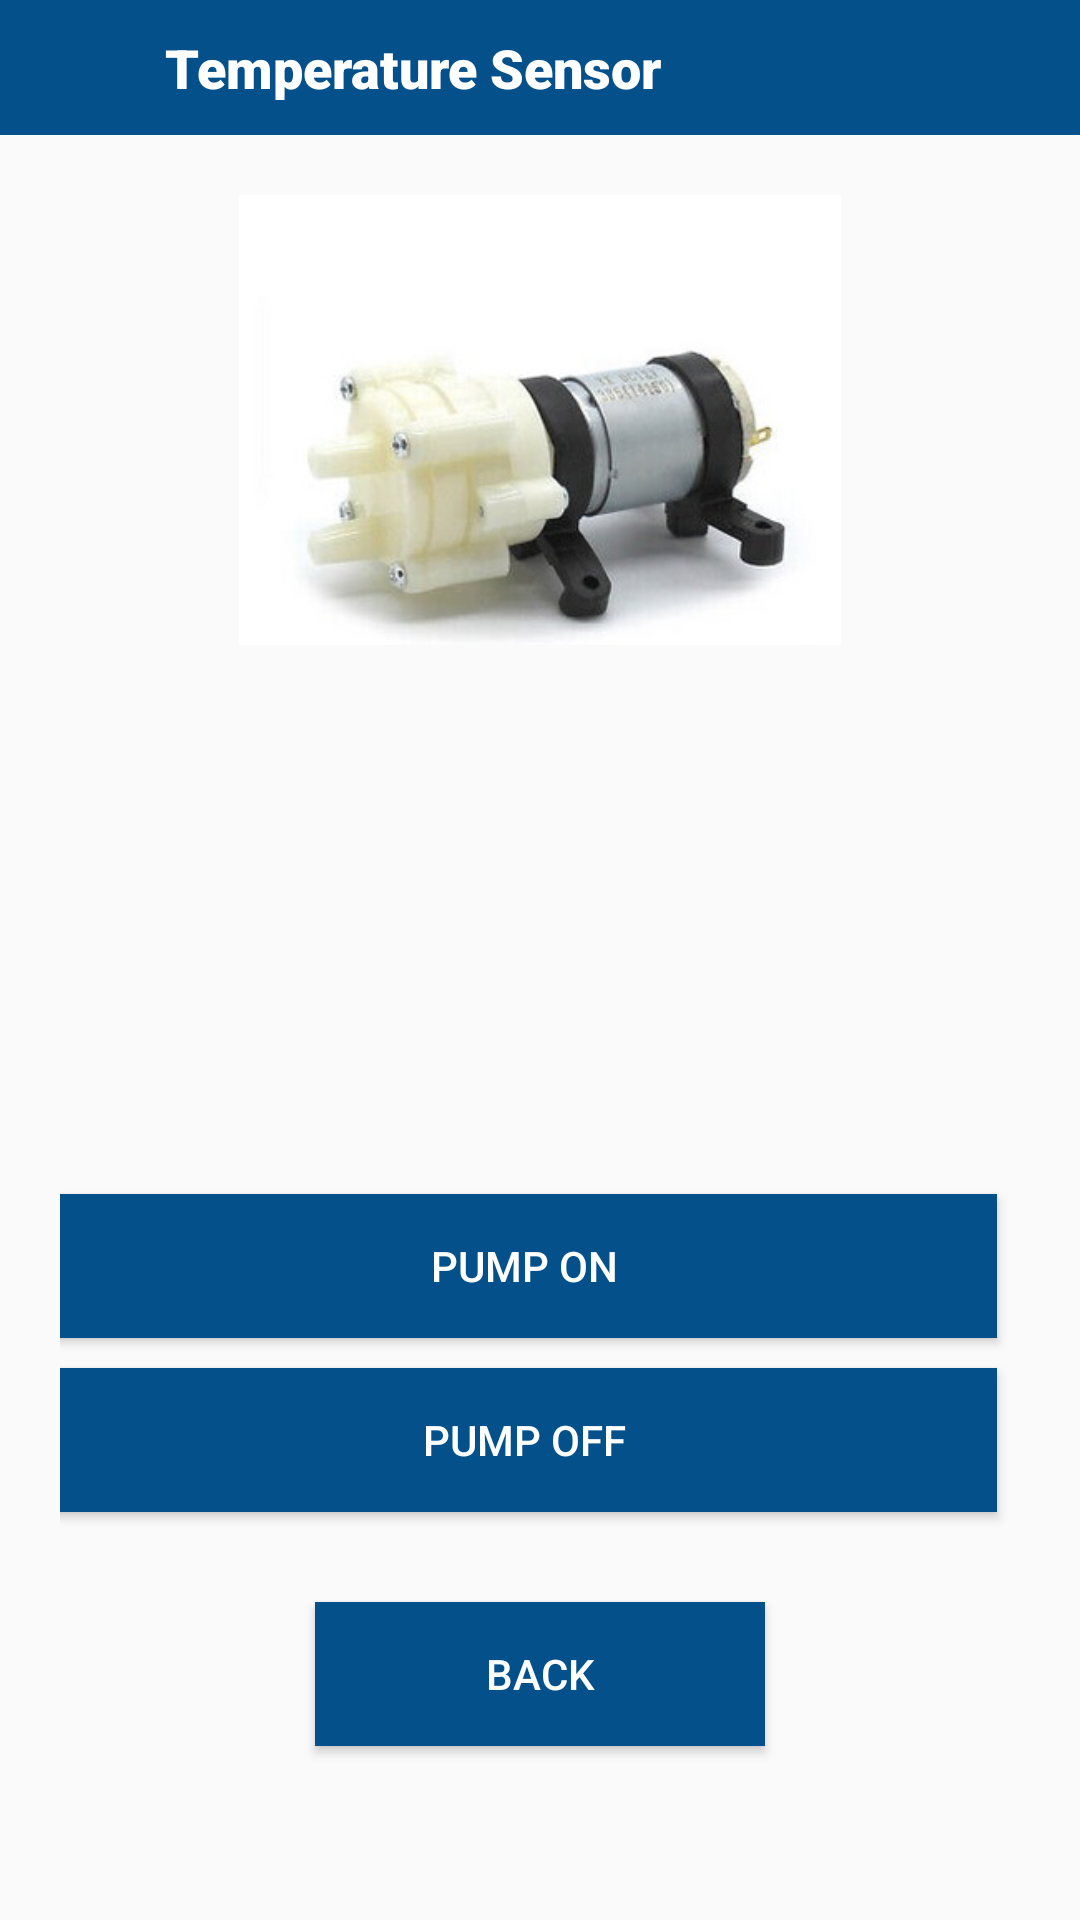

Produce the Android XML layout that renders to this screen, including the resource entries it uses.
<!-- AndroidManifest.xml: application theme Theme.SafeSocietyAlertSystem -->
<!-- res/layout/activity_humidity.xml -->
<?xml version="1.0" encoding="utf-8"?>
<LinearLayout xmlns:android="http://schemas.android.com/apk/res/android"
    xmlns:app="http://schemas.android.com/apk/res-auto"
    xmlns:tools="http://schemas.android.com/tools"
    android:layout_width="match_parent"
    android:layout_height="match_parent"
    android:orientation="vertical"
    tools:context=".HumidityActivity">

    <LinearLayout
        android:layout_width="match_parent"
        android:layout_height="wrap_content"
        android:orientation="horizontal"
        android:padding="10dp"
        android:background="@color/Frozi"
        android:gravity="center|start"
        >


        <ImageView
            android:id="@+id/img_smoke_back"
            android:layout_width="25dp"
            android:layout_height="25dp"
            android:src="@drawable/ic_arrow"
            />

        <TextView
            android:layout_width="wrap_content"
            android:layout_height="wrap_content"
            android:text="Temperature Sensor"
            android:textSize="18sp"
            android:textColor="@color/white"
            android:fontFamily="sans-serif-black"
            android:layout_marginLeft="20dp"
            />

    </LinearLayout>





    <LinearLayout
        android:layout_width="match_parent"
        android:layout_height="match_parent"
        android:orientation="vertical"
        android:padding="20dp"
        android:gravity="center|top"
        >

        <ImageView
            android:layout_width="match_parent"
            android:layout_height="150dp"
            android:src="@drawable/pump_image"
            />


        <TextView
            android:id="@+id/tv_value"
            android:layout_width="match_parent"
            android:layout_height="wrap_content"
            android:text=""
            android:textSize="18sp"
            android:padding="10dp"
            android:layout_marginTop="10dp"
            android:textColor="@color/black"
            android:drawableStart="@drawable/humidity"
            android:drawablePadding="10dp"
            android:fontFamily="sans-serif-black"
            />

        <TextView
            android:id="@+id/tv_fire"
            android:layout_width="match_parent"
            android:layout_height="wrap_content"
            android:text=""
            android:textSize="18sp"
            android:padding="10dp"
            android:layout_marginTop="10dp"
            android:textColor="@color/black"
            android:drawableStart="@drawable/humidity"
            android:drawablePadding="10dp"
            android:fontFamily="sans-serif-black"
            />

        <TextView
        android:id="@+id/tv_turbidity"
        android:layout_width="match_parent"
        android:layout_height="wrap_content"
        android:text=""
        android:textSize="18sp"
        android:padding="10dp"
        android:layout_marginTop="10dp"
        android:textColor="@color/black"
        android:drawableStart="@drawable/humidity"
        android:drawablePadding="10dp"
        android:fontFamily="sans-serif-black"
        />




        <Button
            android:id="@+id/btn_pumpOn"
            android:layout_width="match_parent"
            android:layout_height="wrap_content"
            android:text="Pump On"
            android:layout_marginTop="20dp"
            android:background="@color/Frozi"
            android:textColor="@color/white"
            android:layout_marginRight="5dp"
            />

        <Button
            android:id="@+id/btn_pumpOff"
            android:layout_width="match_parent"
            android:layout_height="wrap_content"
            android:text="Pump Off"
            android:background="@color/Frozi"
            android:layout_marginTop="10dp"
            android:textColor="@color/white"
            android:layout_marginRight="5dp"
            />



        <Button
            android:id="@+id/btn_back"
            android:layout_width="150dp"
            android:layout_height="wrap_content"
            android:text="Back"
            android:textColor="@color/white"
            android:layout_marginTop="30dp"
            android:background="@color/Frozi"

            />

    </LinearLayout>

</LinearLayout>
<!-- resources referenced by this layout -->
<resources>
  <color name="Frozi">#04508A</color>
  <color name="black">#FF000000</color>
  <color name="white">#FFFFFFFF</color>
  <!-- drawable pump_image: jpeg bitmap (drawable, 13867 bytes) -->
  <style name="Theme.SafeSocietyAlertSystem" parent="Theme.AppCompat.DayNight.NoActionBar">
          
          <item name="colorPrimary">@color/purple_500</item>
          <item name="colorPrimaryVariant">@color/purple_700</item>
          <item name="colorOnPrimary">@color/white</item>
          
          <item name="colorSecondary">@color/teal_200</item>
          <item name="colorSecondaryVariant">@color/teal_700</item>
          <item name="colorOnSecondary">@color/black</item>
          
          <item name="android:statusBarColor" tools:targetApi="l">?attr/colorPrimaryVariant</item>
          
      </style>
  <color name="purple_500">#1378C5</color>
  <color name="purple_700">#04508A</color>
  <color name="teal_200">#FF03DAC5</color>
  <color name="teal_700">#FF018786</color>
</resources>
